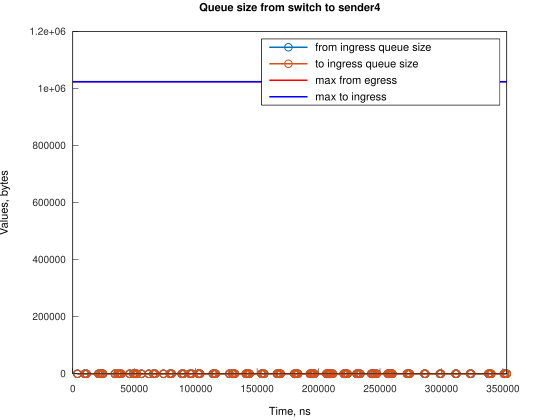

Values plotted in this chart, from the file beside it:
Time, from_ingress_queue_size, to_ingress_queue_size
3728, 1, nan
3728, 0, 0
9688, 1, 0
9688, 0, 0
11177, 1, 0
11177, 0, 0
20864, 1, 0
20864, 0, 0
22354, 1, 0
22354, 0, 0
23843, 1, 0
23843, 0, 0
24592, 1, 0
24592, 0, 0
34279, 1, 0
34279, 0, 0
36510, 1, 0
36510, 0, 0
37999, 1, 0
37999, 0, 0
39494, 1, 0
39494, 0, 0
46197, 1, 0
46197, 0, 0
49176, 1, 0
49176, 0, 0
50670, 1, 0
50670, 0, 0
52160, 1, 0
52160, 0, 0
55882, 1, 0
55882, 0, 0
61842, 1, 0
61842, 0, 0
65568, 1, 0
65568, 0, 0
67056, 1, 0
67056, 0, 0
73766, 1, 0
73766, 0, 0
78979, 1, 0
78979, 0, 0
80467, 1, 0
80467, 0, 0
88667, 1, 0
88667, 0, 0
90153, 1, 0
90153, 0, 0
95370, 1, 0
95371, 0, 0
96861, 1, 0
96861, 0, 0
102078, 1, 0
102078, 0, 0
102823, 1, 0
102823, 0, 0
103568, 1, 0
103568, 0, 0
113996, 1, 0
113996, 0, 0
... 142 more rows
